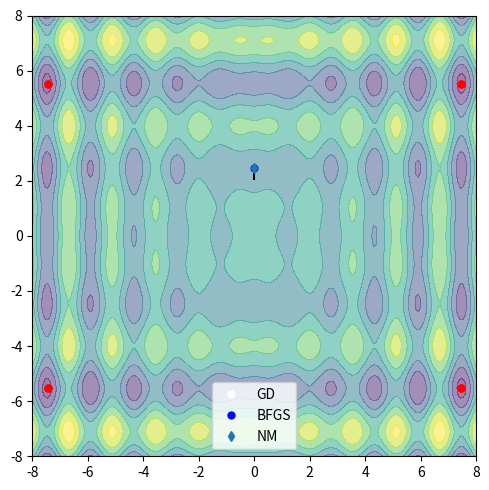

This chart was generated by the following Python code:
# -*- coding: utf-8 -*-
"""
Created on Jan 23 14:34:00 2023

[redacted]
"""

# Test the function-like implementation of the GA
import numpy as np
import os
import matplotlib.pyplot as plt
from matplotlib import cm
from scipy import optimize # nice optimization tools
from scipy.optimize import minimize

#%% Function Definition 

def harmo(X):  # The Function to Minimize  
    """Function to be minimized"""  # new        
    C=X[0]*np.sin(4*X[0])+1.1*X[1]*np.sin(2*X[1])
    return C 



def Grad_Desc(func,X_0,N_ITER=50,eta=0.001):
    # Inputs: the function, the starting point, the number of iterations
    # and the learning rate.
    # Output: The minima found
    X_S=X_0; eps=1e-6
    X_S_PATH=np.zeros((len(X_0),N_ITER))
    print('Running Grad Descent on '+ str(func))
    for j in range(0,N_ITER):
     GRAD=optimize.approx_fprime(X_S, func,eps)
     X_S=X_S-eta*GRAD
     X_S_PATH[:,j]=X_S
     # Create Table for Output     
     print('j= '+str(j)+' Err='+str(func(X_S)))
    print('Solution X='+str(X_S))
    return X_S, X_S_PATH



#%% Main GA, given the input parameters here below

x = np.linspace(-8, 8, 200)
y = np.linspace(-8, 8, 200)
X, Y = np.meshgrid(x, y)
COST=Y*0
# Evaluate the cost function
for i in range(0,len(x)):
  for j in range(0,len(x)):
   XX=[X[i,j],Y[i,j]]   
   COST[i,j]=harmo(XX)                # ---------- PUT COST FUNCTION HERE
      

 
#%% Gradient Descent Attempts
X_0=np.array([0,2])
# Set of attempts: Gradient Descent, BFGS, NM
X_SS,X_S_Path=Grad_Desc(harmo,X_0,N_ITER=1000,eta=0.003)

res_BFGS = minimize(harmo, X_0, method='BFGS',
               options={'gtol': 1e-6, 'disp': True})
print('BFGS Result is '+str(res_BFGS.x))

res_NM = minimize(harmo, X_0, method='Nelder-Mead',
               options={'gtol': 1e-6, 'disp': True})
print('NM Result is '+str(res_NM.x))


# Find easily the objective:
obb=COST.min()
ID=np.where(COST == obb)

fig= plt.figure(figsize=(5, 5)) # This creates the figure
plt.contourf(X, Y, COST, extend='both', alpha=0.5) 
plt.plot(X[ID],Y[ID],'ro',markersize=5)
plt.plot(-X[ID],Y[ID],'ro',markersize=5)
plt.plot(-X[ID],-Y[ID],'ro',markersize=5)
plt.plot(X[ID],-Y[ID],'ro',markersize=5)
plt.plot(X_SS[0],X_SS[1],'wo',markersize=5,label='GD')
plt.plot(X_S_Path[0,:],X_S_Path[1,:],'k--')
plt.plot(res_BFGS.x[0],res_BFGS.x[1],"bo",markersize=5,label='BFGS')
plt.plot(res_NM.x[0],res_NM.x[1],'d',markersize=5,label='NM')
plt.xlim([-8, 8])
plt.ylim([-8, 8])  
plt.legend() 
plt.tight_layout()
plt.savefig('HARMO_GD_BFS_NM_ATTEMPS.png', dpi=100)
plt.show()



